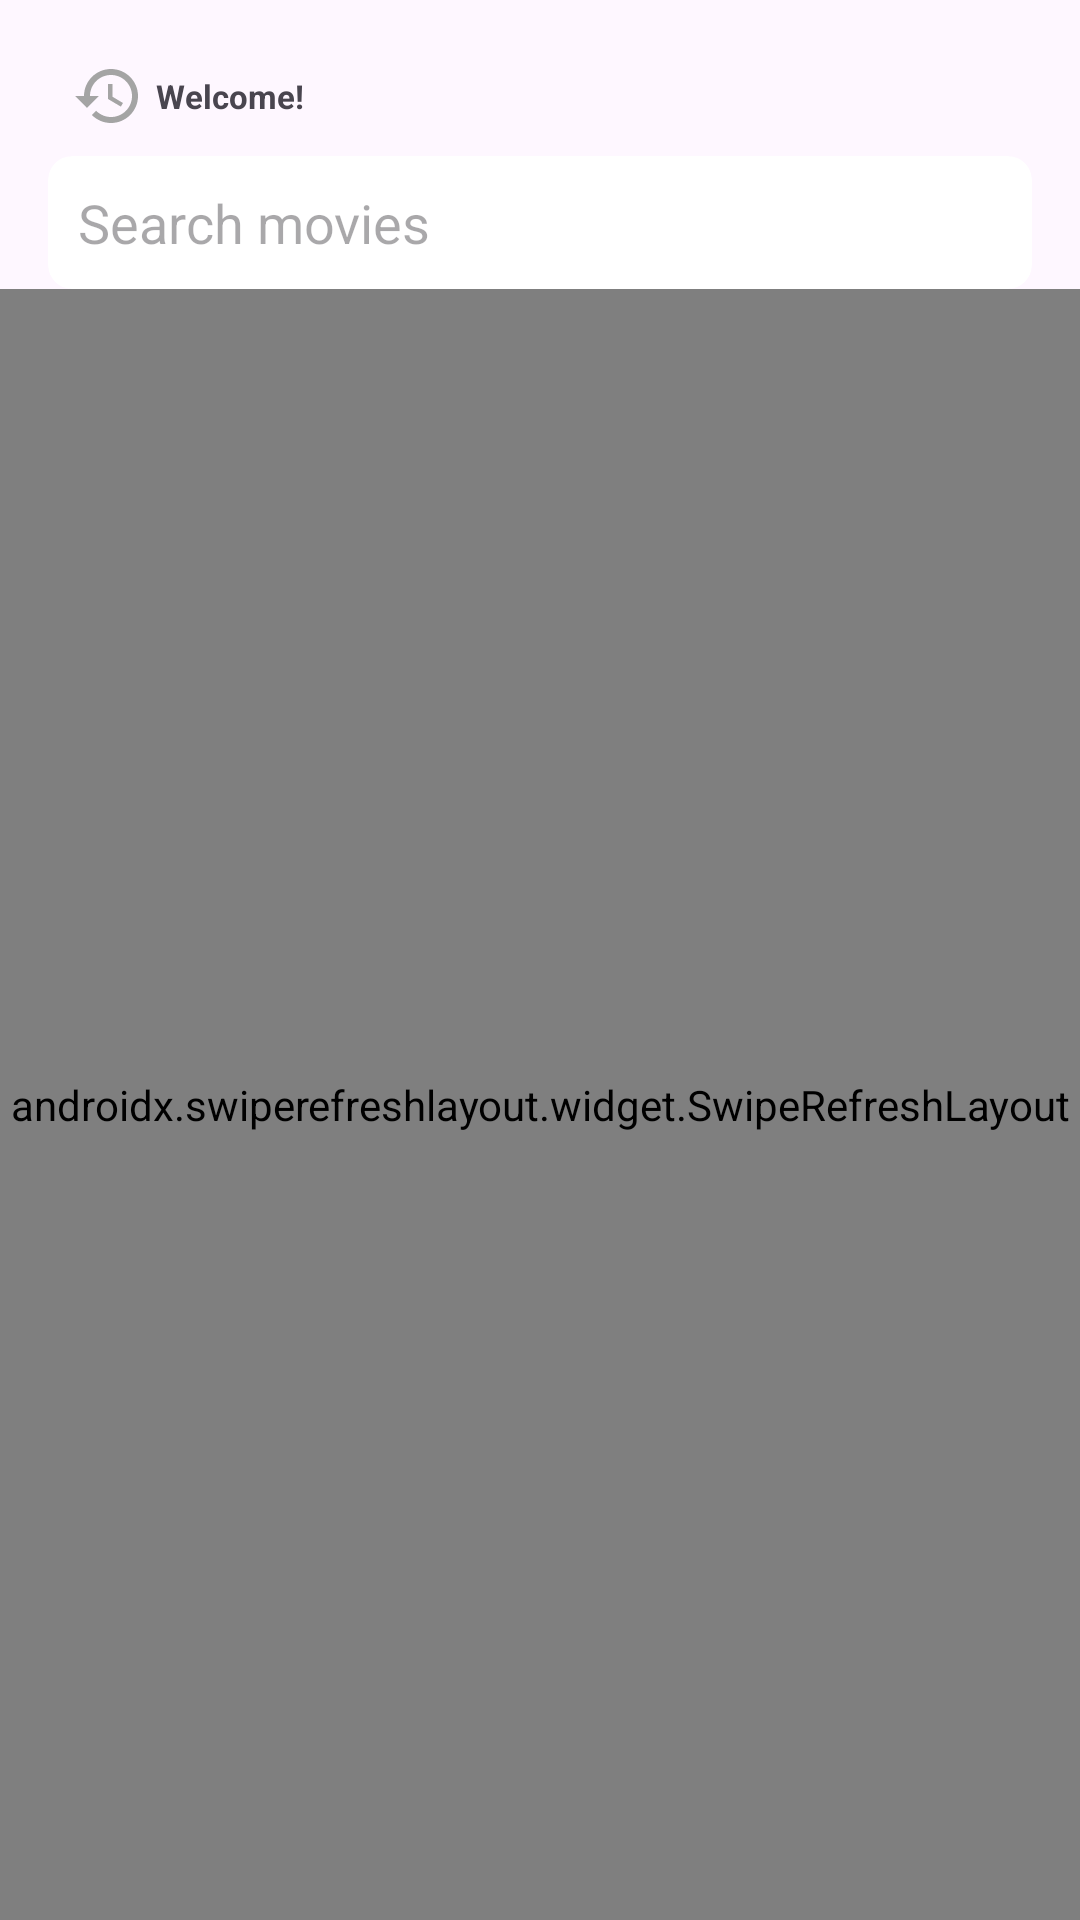

Write the Android layout XML for this screen, with the resource values it uses.
<!-- AndroidManifest.xml: application theme Theme.ITunesAndroid -->
<!-- res/layout/fragment_movie_list.xml -->
<?xml version="1.0" encoding="utf-8"?>
<androidx.constraintlayout.widget.ConstraintLayout xmlns:android="http://schemas.android.com/apk/res/android"
    xmlns:app="http://schemas.android.com/apk/res-auto"
    xmlns:tools="http://schemas.android.com/tools"
    android:layout_width="match_parent"
    android:layout_height="match_parent">

    <TextView
        android:id="@+id/textLastVisit"
        android:layout_width="match_parent"
        android:layout_height="wrap_content"
        android:gravity="center_vertical"
        android:layout_marginHorizontal="16dp"
        android:layout_marginTop="20dp"
        android:drawablePadding="4dp"
        android:text="@string/welcome"
        android:paddingHorizontal="8dp"
        android:textSize="11sp"
        android:textStyle="bold"
        app:drawableStartCompat="@drawable/baseline_history_24"
        app:layout_constraintEnd_toEndOf="parent"
        app:layout_constraintStart_toStartOf="@+id/editTextContainer"
        app:layout_constraintTop_toTopOf="parent" />

    <androidx.cardview.widget.CardView
        android:id="@+id/editTextContainer"
        android:layout_width="0dp"
        android:layout_height="wrap_content"
        app:cardCornerRadius="8dp"
        app:cardElevation="0dp"
        android:layout_marginHorizontal="16dp"
        android:layout_marginVertical="8dp"
        app:layout_constraintEnd_toEndOf="parent"
        app:layout_constraintStart_toStartOf="parent"
        app:layout_constraintTop_toBottomOf="@+id/textLastVisit">
        <EditText
            android:id="@+id/editTextSearch"
            android:layout_width="match_parent"
            android:layout_height="wrap_content"
            android:padding="10dp"
            android:imeOptions="actionSearch"
            android:imeActionLabel="@string/search_movies"
            android:background="@null"
            android:hint="@string/search_movies"
             />

    </androidx.cardview.widget.CardView>

    <ImageView
        android:id="@+id/btnClearSearch"
        android:layout_width="wrap_content"
        android:layout_height="wrap_content"
        android:visibility="gone"
        android:layout_marginEnd="4dp"
        android:src="@drawable/baseline_close_24"
        app:layout_constraintBottom_toBottomOf="@+id/editTextContainer"
        app:layout_constraintEnd_toEndOf="@+id/editTextContainer"
        app:layout_constraintTop_toTopOf="@+id/editTextContainer" />

    <LinearLayout
        android:id="@+id/emptyView"
        android:layout_width="match_parent"
        android:layout_height="match_parent"
        android:orientation="vertical"
        android:gravity="center"
        android:visibility="gone">

        <TextView
            android:layout_width="wrap_content"
            android:layout_height="wrap_content"
            android:text="No movies found"
            android:textSize="18sp"/>
    </LinearLayout>


    <androidx.swiperefreshlayout.widget.SwipeRefreshLayout
        android:id="@+id/swipeRefreshLayout"
        android:layout_width="0dp"
        android:layout_height="0dp"
        app:layout_constraintBottom_toBottomOf="parent"
        app:layout_constraintEnd_toEndOf="parent"
        app:layout_constraintStart_toStartOf="parent"
        app:layout_constraintTop_toBottomOf="@+id/editTextContainer">

    <androidx.recyclerview.widget.RecyclerView
        android:id="@+id/recyclerView"
        android:layout_width="0dp"
        android:layout_height="0dp"
        android:paddingVertical="20dp"
         />

    </androidx.swiperefreshlayout.widget.SwipeRefreshLayout>

</androidx.constraintlayout.widget.ConstraintLayout>
<!-- resources referenced by this layout -->
<resources>
  <!-- drawable baseline_close_24 (drawable) -->
  <vector xmlns:android="http://schemas.android.com/apk/res/android" android:height="24dp" android:tint="#A4A4A4" android:viewportHeight="24" android:viewportWidth="24" android:width="24dp">
        
      <path android:fillColor="@android:color/white" android:pathData="M19,6.41L17.59,5 12,10.59 6.41,5 5,6.41 10.59,12 5,17.59 6.41,19 12,13.41 17.59,19 19,17.59 13.41,12z"/>
      
  </vector>
  <!-- drawable baseline_history_24 (drawable) -->
  <vector xmlns:android="http://schemas.android.com/apk/res/android" android:height="24dp" android:tint="#A4A4A4" android:viewportHeight="24" android:viewportWidth="24" android:width="24dp">
        
      <path android:fillColor="@android:color/white" android:pathData="M13,3c-4.97,0 -9,4.03 -9,9L1,12l3.89,3.89 0.07,0.14L9,12L6,12c0,-3.87 3.13,-7 7,-7s7,3.13 7,7 -3.13,7 -7,7c-1.93,0 -3.68,-0.79 -4.94,-2.06l-1.42,1.42C8.27,19.99 10.51,21 13,21c4.97,0 9,-4.03 9,-9s-4.03,-9 -9,-9zM12,8v5l4.28,2.54 0.72,-1.21 -3.5,-2.08L13.5,8L12,8z"/>
      
  </vector>
  <string name="search_movies">Search movies</string>
  <string name="welcome">Welcome!</string>
  <style name="Theme.ITunesAndroid" parent="Base.Theme.ITunesAndroid" />
  <style name="Base.Theme.ITunesAndroid" parent="Theme.Material3.DayNight">
          
          
      </style>
</resources>
